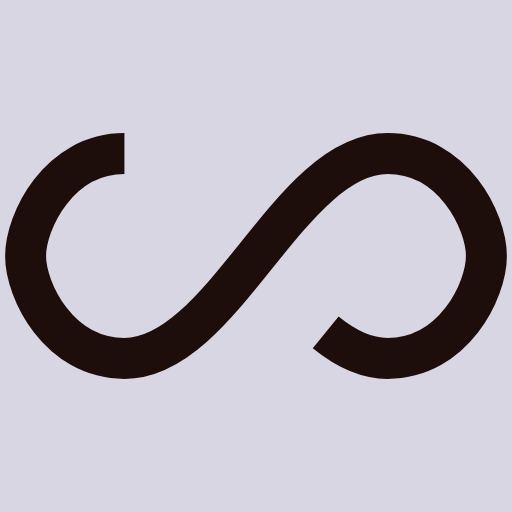
t = 0.00 s
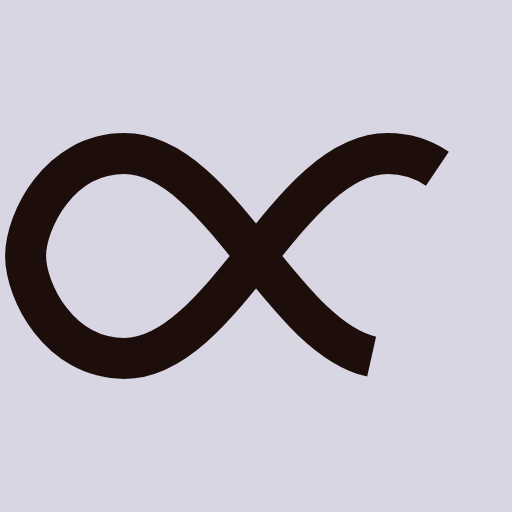
t = 0.50 s
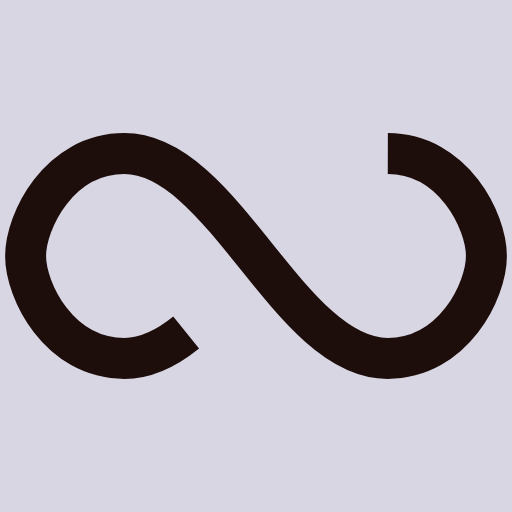
t = 1.00 s
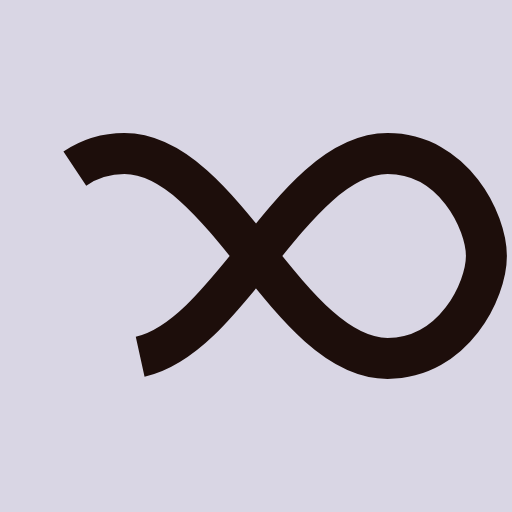
t = 1.50 s

The animated SVG that drew these frames (rendered in a browser with its animation timeline set to each time). Animation: 1 SMIL element (animate=1); one cycle of 2.00 s, repeats indefinitely.

<?xml version="1.0" encoding="utf-8"?>
<svg xmlns="http://www.w3.org/2000/svg" xmlns:xlink="http://www.w3.org/1999/xlink" style="margin: auto; background: rgb(217, 214, 228); display: block; shape-rendering: auto;" width="210px" height="210px" viewBox="0 0 100 100" preserveAspectRatio="xMidYMid">
<path fill="none" stroke="#1d0e0b" stroke-width="8" stroke-dasharray="202.70525329589844 53.883674926757806" d="M24.3 30C11.4 30 5 43.3 5 50s6.4 20 19.3 20c19.3 0 32.1-40 51.4-40 C88.6 30 95 43.3 95 50s-6.4 20-19.3 20C56.4 70 43.6 30 24.3 30z" stroke-linecap="butt" style="transform:scale(1);transform-origin:50px 50px">
  <animate attributeName="stroke-dashoffset" repeatCount="indefinite" dur="2s" keyTimes="0;1" values="0;256.58892822265625"></animate>
</path>
<!-- [ldio] generated by https://loading.io/ --></svg>